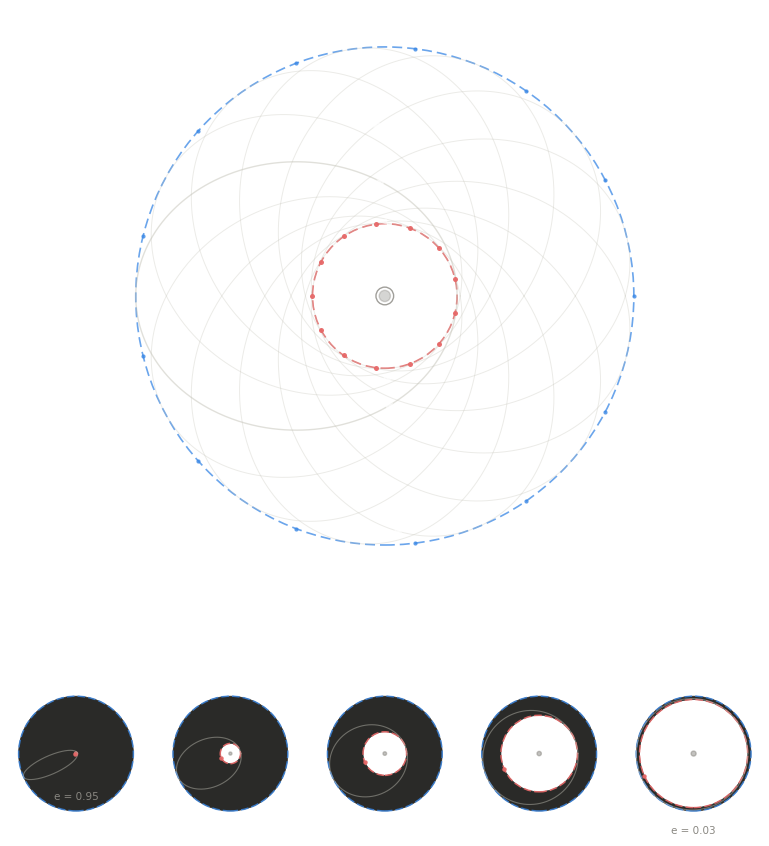

This figure's Python source: (Note: this script raises an exception after producing the figure.)
#!/usr/bin/env python3
"""The turning circle — Keplerian orbits read by the same obstruction.

Every bound two-body orbit has a focus it never reaches and a periapsis it
always touches. The center (the empty focus) is the trace's landing — deaf,
never arrived at. The periapsis locus is the norm's landing — every orbit
touches its own turning circle, always. The annulus between the two turning
circles is the room; the eccentricity is what keeps the orbit off the center.

Composition: one family of ellipses (same energy a, same eccentricity e,
all sharing a focus), + a strip of the turning circles as e closes, the room
narrowing to the drone.
"""

import numpy as np
import matplotlib
matplotlib.use("Agg")
import matplotlib.pyplot as plt
from matplotlib.patches import Circle, Wedge

# --- validated dark-surface palette (dataviz reference) ---
SURFACE = "#1a1a19"
INK     = "#ffffff"
SEC     = "#c3c2b7"
MUT     = "#898781"
GRID    = "#2c2c2a"
WARM    = "#e66767"   # periapsis / inner turning circle (the landing)
COOL    = "#3987e5"   # apoapsis / outer turning circle (the far room)

a = 1.0
e = 0.55
N_ORBITS = 13


def orbit(phi, ecc, n=600):
    """Ellipse in polar about the focus; apoapsis along angle phi."""
    th = np.linspace(0, 2 * np.pi, n)
    r = a * (1 - ecc**2) / (1 + ecc * np.cos(th - phi))
    return r * np.cos(th), r * np.sin(th)


# ---------------------------------------------------------------- main panel
fig = plt.figure(figsize=(8.0, 8.8), dpi=200)
ax = fig.add_axes([0.03, 0.32, 0.94, 0.65])
ax.set_facecolor(SURFACE)
ax.set_aspect("equal")
ax.set_xlim(-1.78, 1.78)
ax.set_ylim(-1.78, 1.78)
ax.set_axis_off()

# --- the family: many copies of one orbit, receding ---
phis = np.linspace(0, 2 * np.pi, N_ORBITS, endpoint=False)
for k, phi in enumerate(phis):
    x, y = orbit(phi, e)
    lw = 1.0 if k == 0 else 0.7
    ax.plot(x, y, color=SEC, lw=lw, alpha=0.32 if k else 0.5,
            solid_capstyle="round")

# --- turning circles (the landings) ---
r_p = a * (1 - e)          # periapsis — the inner landing
r_a = a * (1 + e)          # apoapsis — the outer room
ax.add_patch(Circle((0, 0), r_p, fill=False, lw=1.2, ls=(0, (6, 3)), color=WARM, alpha=0.9))
ax.add_patch(Circle((0, 0), r_a, fill=False, lw=1.2, ls=(0, (6, 3)), color=COOL, alpha=0.75))

# --- the landings themselves: one warm dot per periapsis, one cool per apoapsis ---
for phi in phis:
    ax.plot(r_p * np.cos(phi + np.pi), r_p * np.sin(phi + np.pi), "o",
            ms=3.6, color=WARM, mec="none", alpha=0.95)
    ax.plot(r_a * np.cos(phi), r_a * np.sin(phi), "o",
            ms=3.0, color=COOL, mec="none", alpha=0.8)

# --- the center: the focus no orbit reaches ---
ax.add_patch(Circle((0, 0), 0.035, fill=True, color=MUT, alpha=0.35))
ax.add_patch(Circle((0, 0), 0.055, fill=False, lw=1.0, color=MUT, alpha=0.8))

# the drone reference: the e=0 circle, where the room has no width
ax.add_patch(Circle((0, 0), a, fill=False, lw=0.8, ls=(0, (2, 4)), color=INK, alpha=0.32))

# --- a few arrowheads: the direction lives only in the field ---
def arrow_at(phi, frac, color, alpha):
    x, y = orbit(phi, e)
    n = len(x)
    i = int(frac * n)
    dx = x[(i + 1) % n] - x[(i - 1) % n]
    dy = y[(i + 1) % n] - y[(i - 1) % n]
    ax.annotate("", xy=(x[i] + 0.02 * dx, y[i] + 0.02 * dy),
                xytext=(x[i] - 0.03 * dx, y[i] - 0.03 * dy),
                arrowprops=dict(arrowstyle="-|>", color=color, lw=1.1,
                                mutation_scale=9, alpha=alpha))

for phi in [0.0, 2 * np.pi / N_ORBITS * 4, 2 * np.pi / N_ORBITS * 8]:
    arrow_at(phi, 0.26, INK, 0.55)
    arrow_at(phi, 0.76, INK, 0.55)

# -------------------------------------------------------------------- strip
# five square frames; e descends, the room narrows, the two turning circles
# fuse into the drone.
eccs = [0.95, 0.70, 0.45, 0.20, 0.03]
frame_w = 0.165
gap = 0.028
total = 5 * frame_w + 4 * gap
x0 = (1 - total) / 2
y_base = 0.045
y_h = 0.16
for i, ec in enumerate(eccs):
    fx = x0 + i * (frame_w + gap)
    axs = fig.add_axes([fx, y_base, frame_w, y_h])
    axs.set_facecolor(SURFACE)
    axs.set_aspect("equal")
    axs.set_axis_off()

    rp = a * (1 - ec)
    ra = a * (1 + ec)
    L = ra * 1.15            # per-frame scale: the room always fits the frame
    axs.set_xlim(-L, L)
    axs.set_ylim(-L, L)

    # the room between the turning circles, faint
    axs.add_patch(Wedge((0, 0), ra, 0, 360, width=ra - rp,
                        fc="#2a2a28", edgecolor="none"))
    axs.add_patch(Wedge((0, 0), ra, 0, 360, width=ra - rp,
                        fc="none", edgecolor=GRID, lw=0.5))

    # one representative orbit
    x, y = orbit(np.radians(24), ec)
    axs.plot(x, y, color=SEC, lw=0.8, alpha=0.45)

    # the two turning circles
    axs.add_patch(Circle((0, 0), rp, fill=False, lw=1.1, ls=(0, (5, 2)), color=WARM, alpha=0.9))
    axs.add_patch(Circle((0, 0), ra, fill=False, lw=1.1, ls=(0, (5, 2)), color=COOL, alpha=0.8))

    # the center
    axs.add_patch(Circle((0, 0), 0.045, fill=True, color=MUT, alpha=0.5))

    # the periapsis, marked
    axs.plot(rp * np.cos(np.radians(204)), rp * np.sin(np.radians(204)), "o",
             ms=3.2, color=WARM, mec="none", alpha=0.95)

    if i in (0, 4):
        axs.text(0, -1.30, f"e = {ec:.2f}", ha="center", va="top",
                 fontsize=7.5, color=MUT, family="DejaVu Sans")

out = "/home/sprite/slop-salon-mina/assets/turning-circle.png"
fig.savefig(out, facecolor=SURFACE)
print("wrote", out)
